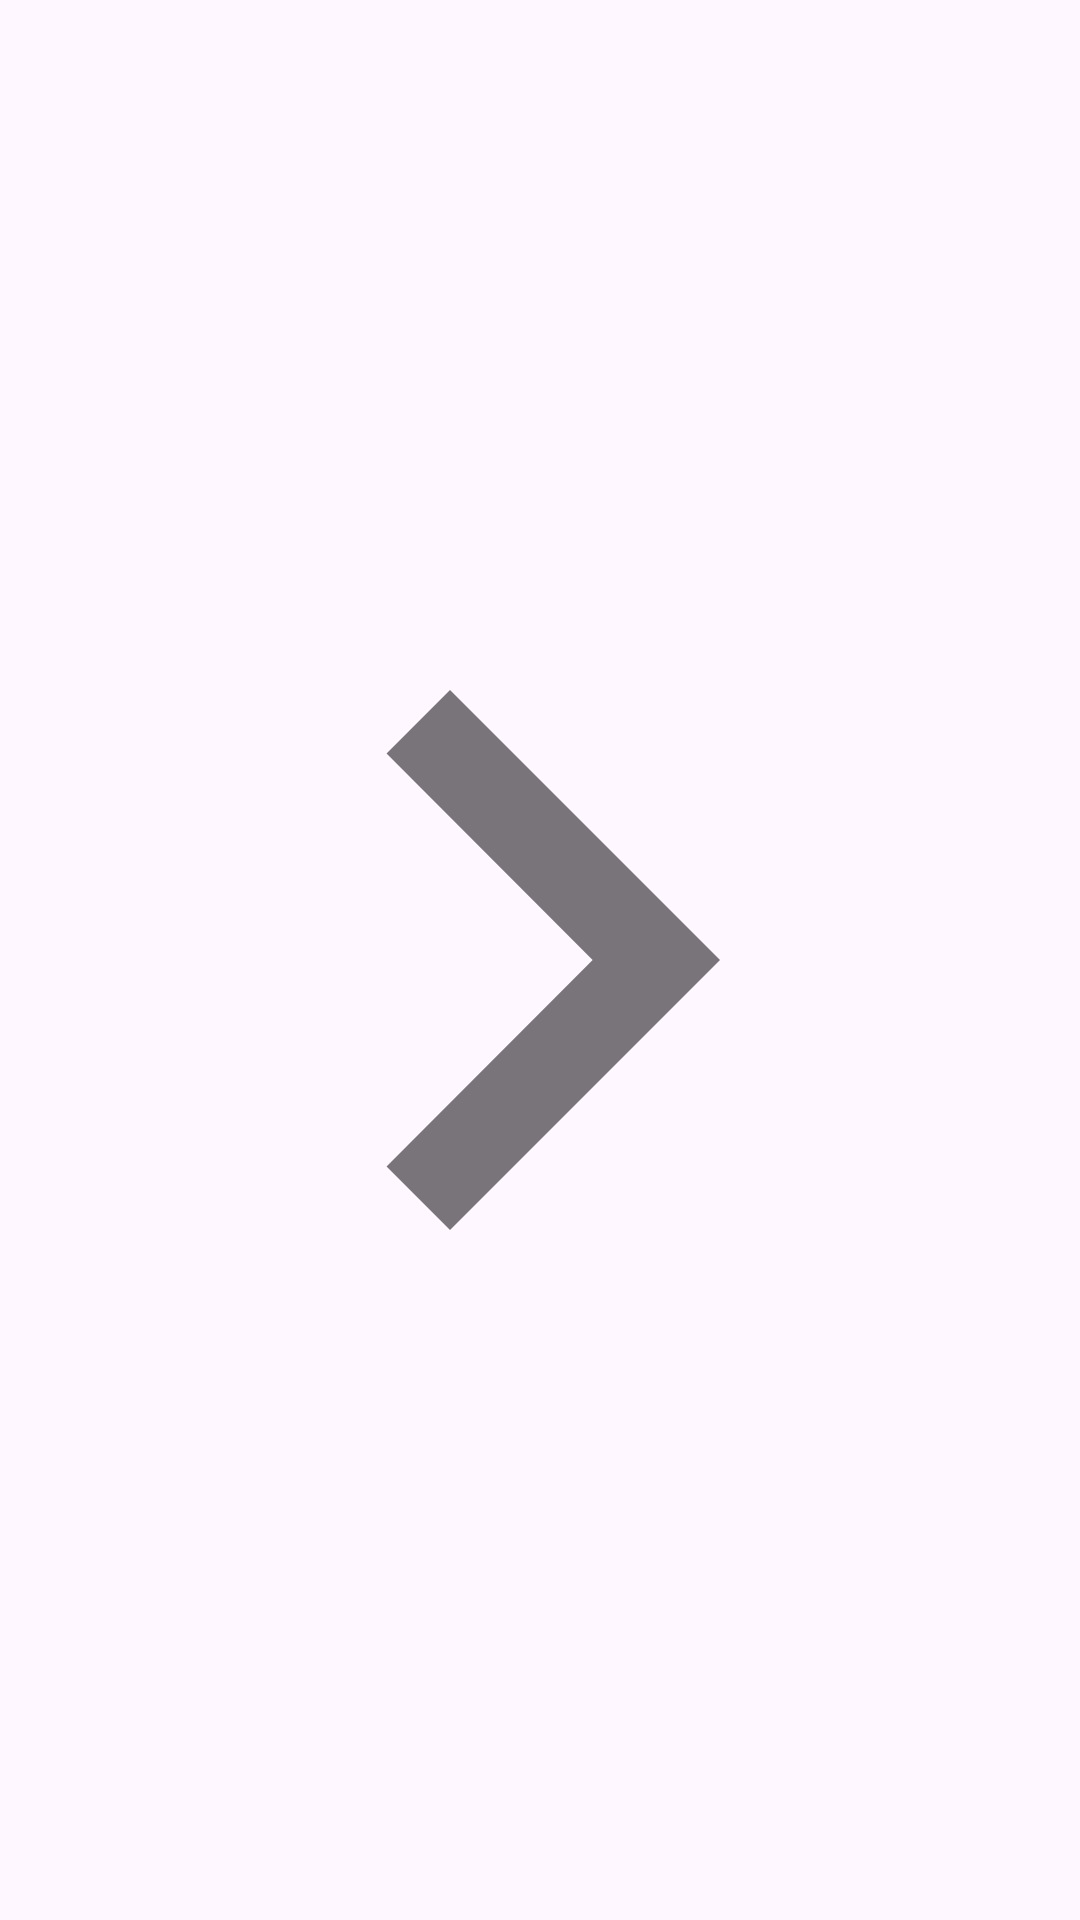

Layout XML and referenced resources for this Android screen:
<!-- AndroidManifest.xml: application theme Theme.Get_In -->
<!-- res/layout/menu_action_arrow.xml -->
<?xml version="1.0" encoding="utf-8"?>
<ImageView xmlns:android="http://schemas.android.com/apk/res/android"
    xmlns:app="http://schemas.android.com/apk/res-auto"
    android:layout_width="12dp"
    android:layout_height="12dp"
    android:alpha="0.6"
    android:src="@drawable/outline_chevron_right_24"
    app:tint="?attr/colorOnSurface" />
<!-- resources referenced by this layout -->
<resources>
  <!-- drawable outline_chevron_right_24 (drawable) -->
  <vector xmlns:android="http://schemas.android.com/apk/res/android"
      android:width="24dp"
      android:height="24dp"
      android:viewportWidth="24"
      android:viewportHeight="24">
    <path
        android:fillColor="@android:color/white"
        android:pathData="M10,6L8.59,7.41L13.17,12L8.59,16.59L10,18L16,12L10,6Z"/>
  </vector>
  <style name="Theme.Get_In" parent="Base.Theme.Get_In" />
  <style name="Base.Theme.Get_In" parent="Theme.Material3.DayNight.NoActionBar">
          
          
      </style>
</resources>
